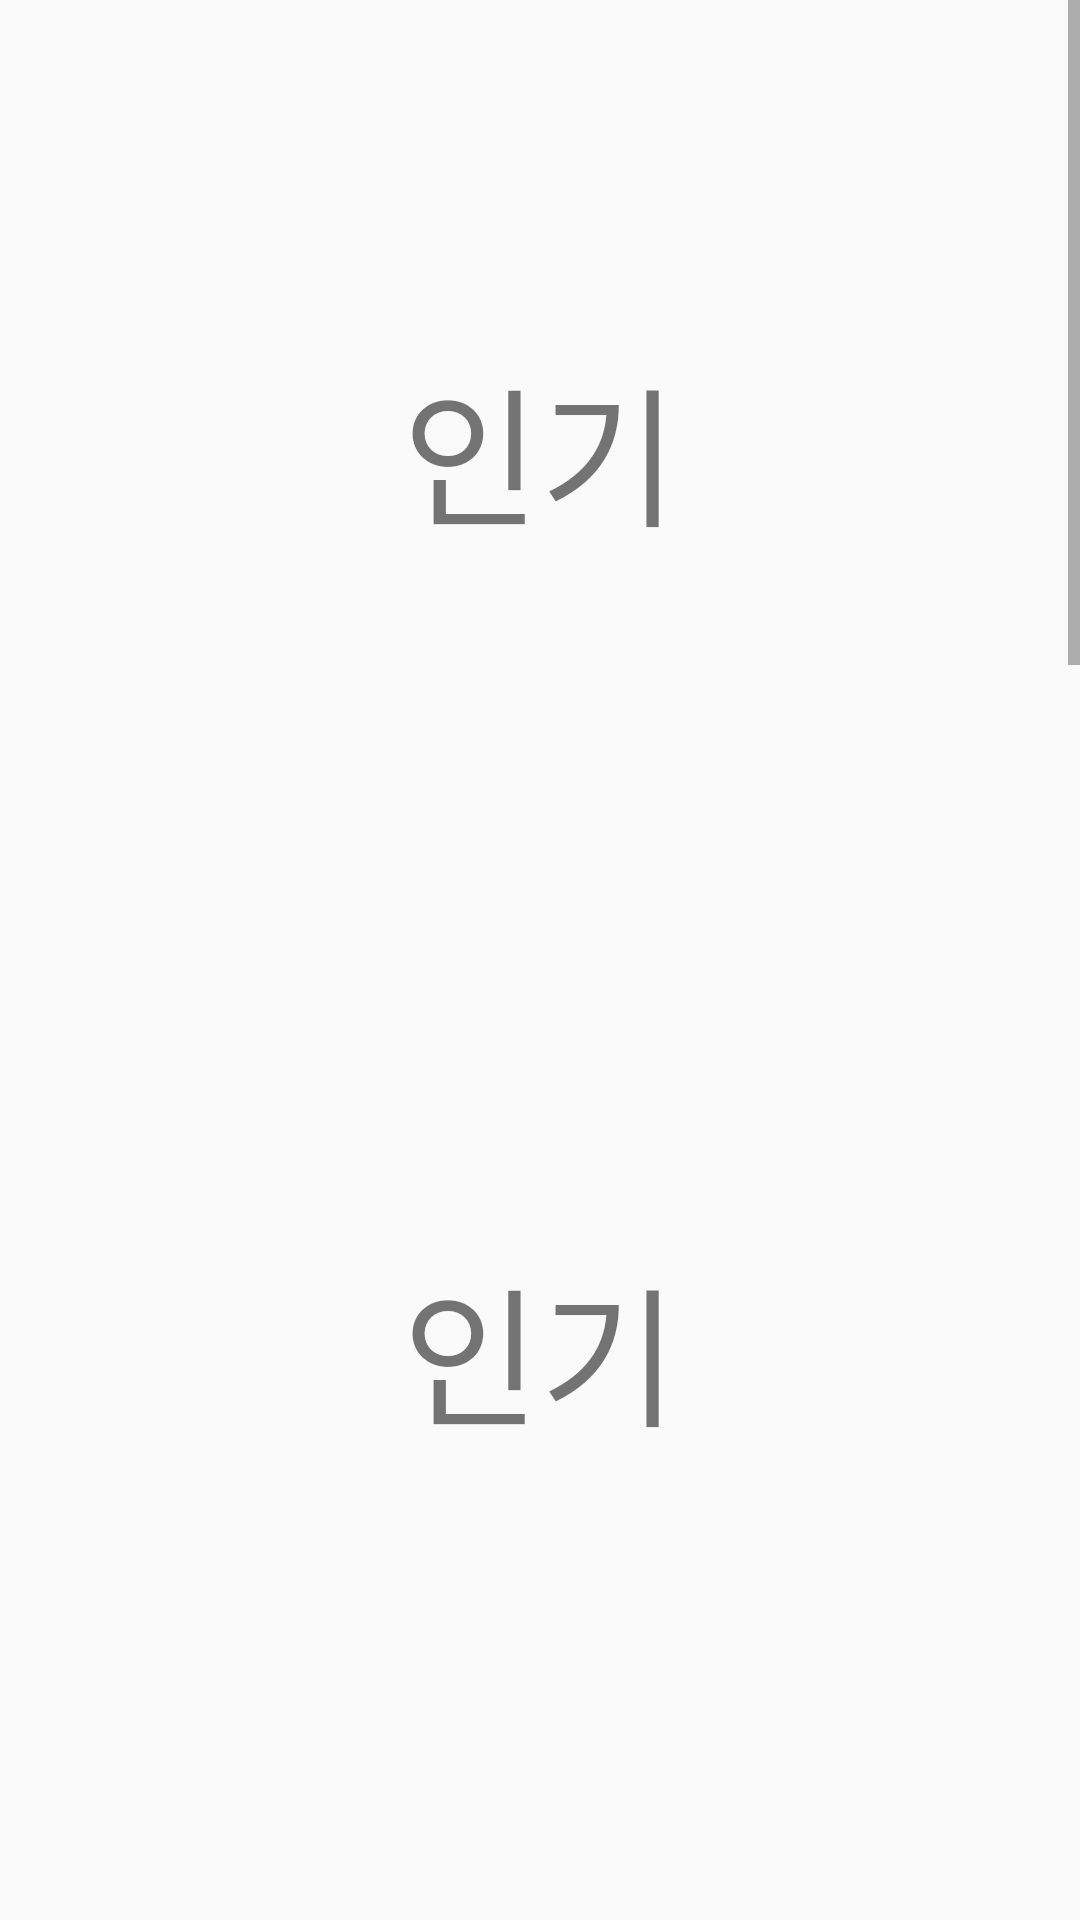

Here is an Android app screen rendered from its layout file. Give the layout XML and the strings, colors and styles it references.
<!-- AndroidManifest.xml: application theme AppTheme -->
<!-- res/layout/fragment_popular.xml -->
<?xml version="1.0" encoding="utf-8"?>
<ScrollView xmlns:android="http://schemas.android.com/apk/res/android"
    xmlns:tools="http://schemas.android.com/tools"
    android:layout_width="match_parent"
    android:layout_height="match_parent"
    android:fillViewport="true"
    android:orientation="vertical"
    tools:context=".ui.man.ManFragment">

    <LinearLayout
        android:layout_width="match_parent"
        android:layout_height="match_parent"
        android:orientation="vertical">

        <TextView
            android:layout_width="match_parent"
            android:layout_height="300dp"
            android:gravity="center"
            android:text="인기"
            android:textSize="50dp" />


        <TextView
            android:layout_width="match_parent"
            android:layout_height="300dp"
            android:gravity="center"
            android:text="인기"
            android:textSize="50dp" />


        <TextView
            android:layout_width="match_parent"
            android:layout_height="300dp"
            android:gravity="center"
            android:text="인기"
            android:textSize="50dp" />


        <TextView
            android:layout_width="match_parent"
            android:layout_height="300dp"
            android:gravity="center"
            android:text="인기"
            android:textSize="50dp" />


        <TextView
            android:layout_width="match_parent"
            android:layout_height="300dp"
            android:gravity="center"
            android:text="인기"
            android:textSize="50dp" />


        <TextView
            android:layout_width="match_parent"
            android:layout_height="300dp"
            android:gravity="center"
            android:text="인기"
            android:textSize="50dp" />

        <Button
            android:layout_width="wrap_content"
            android:layout_height="wrap_content" />
    </LinearLayout>
</ScrollView>
<!-- resources referenced by this layout -->
<resources>
  <style name="AppTheme" parent="Theme.AppCompat.Light.DarkActionBar">
          
          <item name="colorPrimary">@color/colorPrimary</item>
          <item name="colorPrimaryDark">@color/white</item>
          <item name="colorAccent">@color/colorAccent</item>
      </style>
  <color name="colorPrimary">#6200EE</color>
  <color name="white">#ffffff</color>
  <color name="colorAccent">#03DAC5</color>
</resources>
